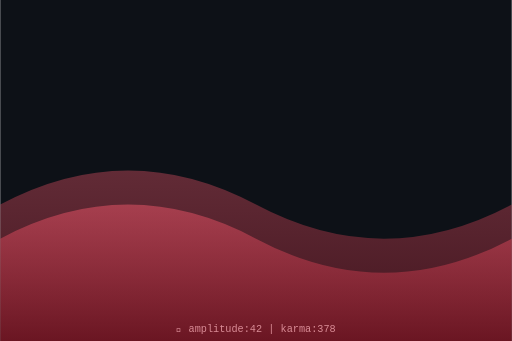
t = 0.00 s
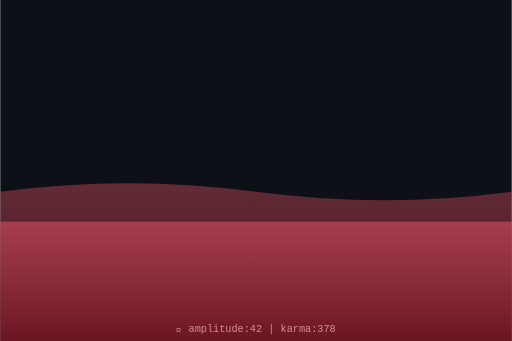
t = 0.75 s
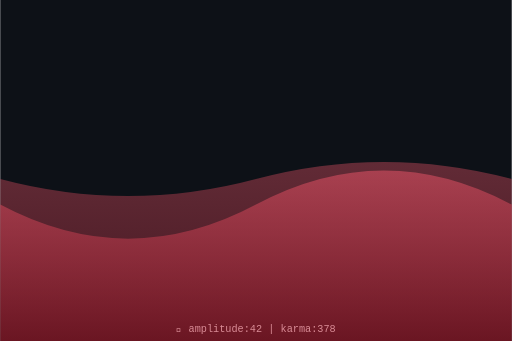
t = 1.50 s
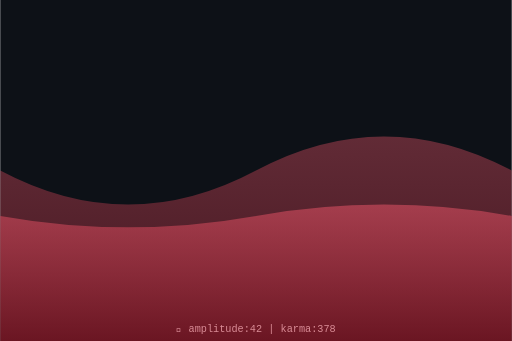
t = 2.00 s
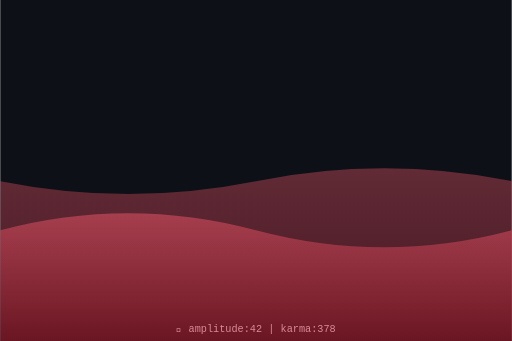
t = 2.63 s
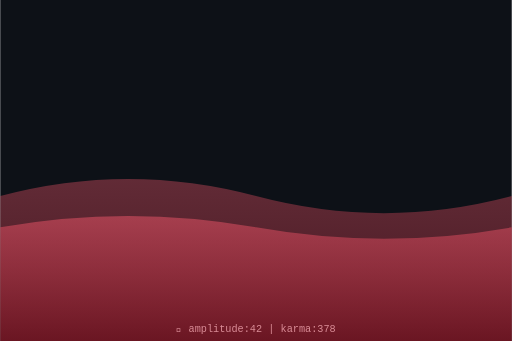
t = 3.50 s

The animated SVG that drew these frames (rendered in a browser with its animation timeline set to each time). Animation: 2 SMIL elements (animate=2); one cycle of 4.00 s, repeats indefinitely.

<svg xmlns="http://www.w3.org/2000/svg" viewBox="0 0 300 200" width="300" height="200">
  <defs>
    <linearGradient id="waveGrad" x1="0%" y1="0%" x2="0%" y2="100%">
      <stop offset="0%" style="stop-color:hsl(352,70%,60%);stop-opacity:0.8"/>
      <stop offset="100%" style="stop-color:hsl(352,70%,30%);stop-opacity:0.9"/>
    </linearGradient>
  </defs>
  <rect width="300" height="200" fill="#0d1117"/>
  <path d="M0,120 Q75,80 150,120 T300,120 L300,200 L0,200 Z" fill="url(#waveGrad)" opacity="0.5">
    <animate attributeName="d" dur="4s" repeatCount="indefinite"
      values="M0,120 Q75,80 150,120 T300,120 L300,200 L0,200 Z;
              M0,100 Q75,140 150,100 T300,100 L300,200 L0,200 Z;
              M0,120 Q75,80 150,120 T300,120 L300,200 L0,200 Z"/>
  </path>
  <path d="M0,140 Q75,100 150,140 T300,140 L300,200 L0,200 Z" fill="url(#waveGrad)" opacity="0.7">
    <animate attributeName="d" dur="3s" repeatCount="indefinite"
      values="M0,140 Q75,100 150,140 T300,140 L300,200 L0,200 Z;
              M0,120 Q75,160 150,120 T300,120 L300,200 L0,200 Z;
              M0,140 Q75,100 150,140 T300,140 L300,200 L0,200 Z"/>
  </path>
  <text x="150" y="195" text-anchor="middle" font-family="monospace" font-size="6" fill="hsl(352,50%,70%)">
    🌊 amplitude:42 | karma:378
  </text>
</svg>
